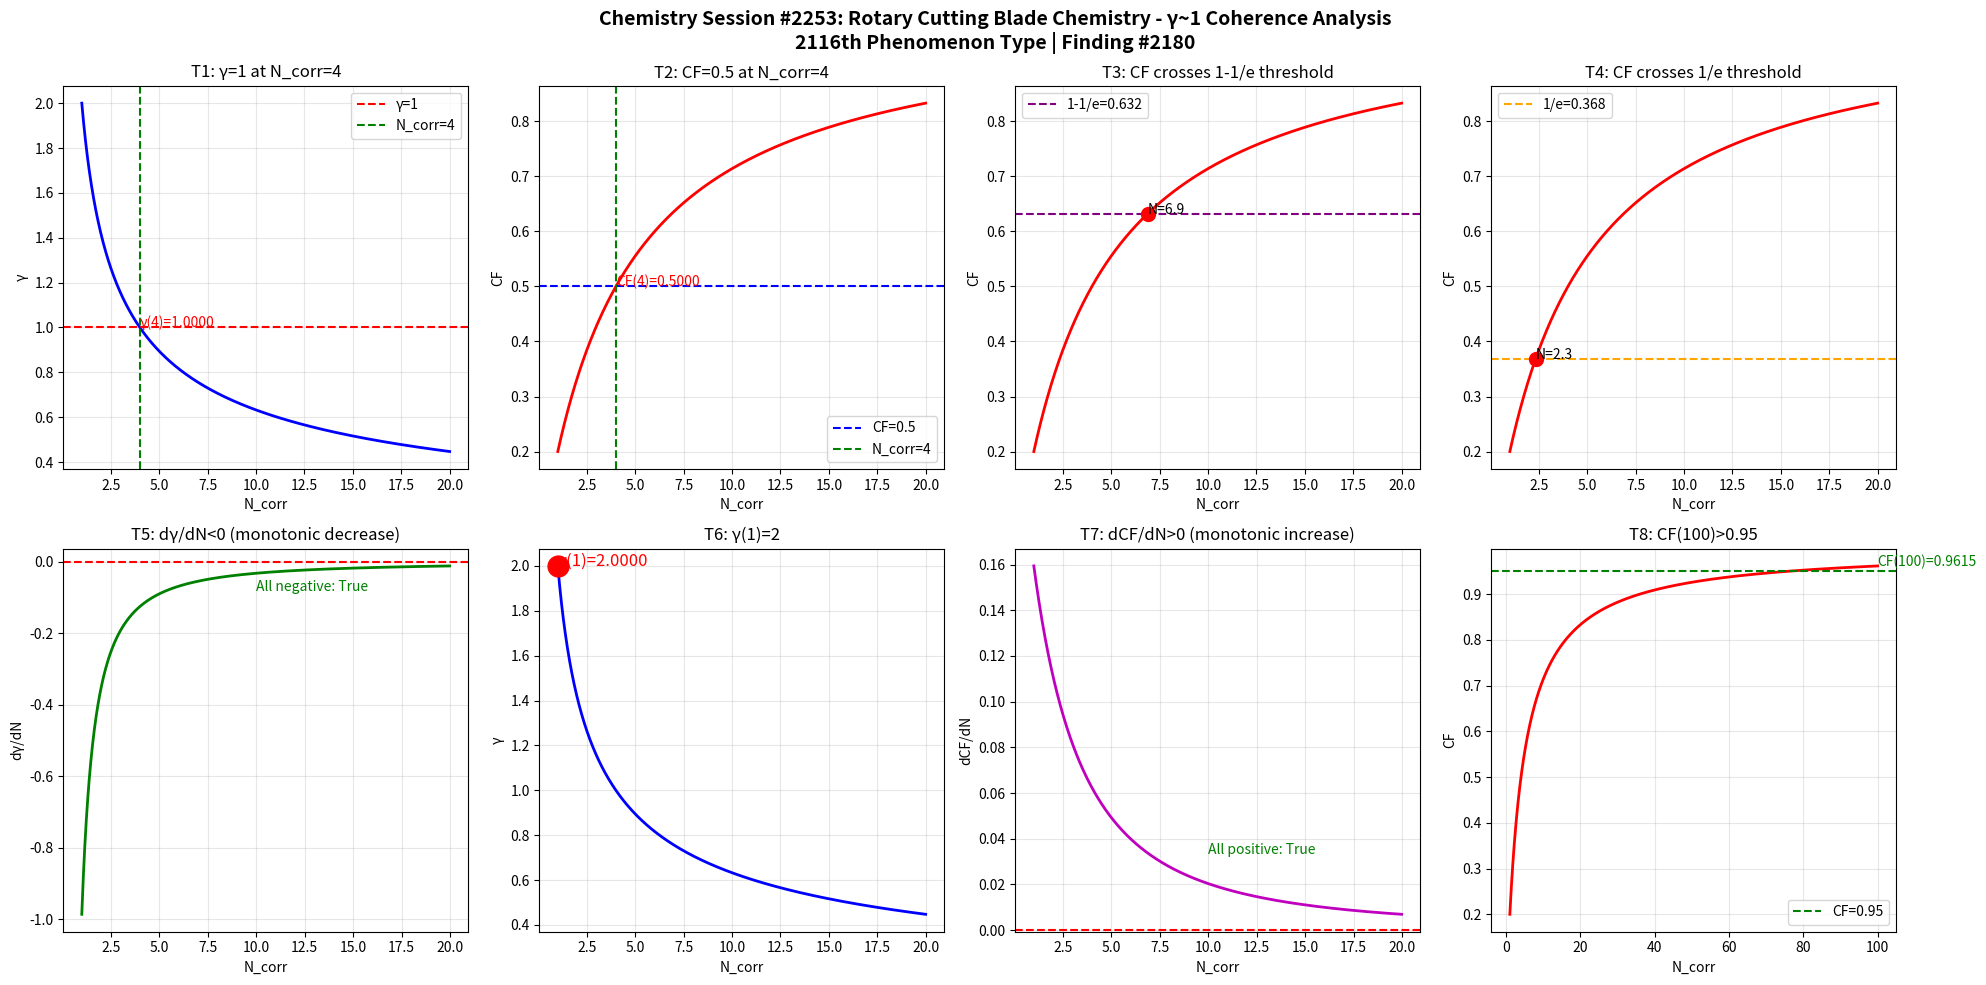

The script that saved this image: (Note: this script raises an exception after producing the figure.)
import numpy as np
import matplotlib
matplotlib.use('Agg')
import matplotlib.pyplot as plt

def gamma(N_corr):
    return 2.0 / np.sqrt(N_corr)

def coherence_fraction(g):
    return 1.0 / (1.0 + g**2)

N = np.linspace(1, 20, 1000)
g = gamma(N)
cf = coherence_fraction(g)

fig, axes = plt.subplots(2, 4, figsize=(20, 10))
fig.suptitle('Chemistry Session #2253: Rotary Cutting Blade Chemistry - γ~1 Coherence Analysis\n2116th Phenomenon Type | Finding #2180', fontsize=14, fontweight='bold')

ax1 = axes[0,0]; ax1.plot(N, g, 'b-', linewidth=2); ax1.axhline(y=1.0, color='r', linestyle='--', label='γ=1'); ax1.axvline(x=4.0, color='g', linestyle='--', label='N_corr=4'); ax1.set_xlabel('N_corr'); ax1.set_ylabel('γ'); ax1.set_title('T1: γ=1 at N_corr=4'); ax1.legend(); ax1.grid(True, alpha=0.3); ax1.annotate(f'γ(4)={gamma(4):.4f}', xy=(4, gamma(4)), fontsize=10, color='red')
ax2 = axes[0,1]; ax2.plot(N, cf, 'r-', linewidth=2); ax2.axhline(y=0.5, color='b', linestyle='--', label='CF=0.5'); ax2.axvline(x=4.0, color='g', linestyle='--', label='N_corr=4'); ax2.set_xlabel('N_corr'); ax2.set_ylabel('CF'); ax2.set_title('T2: CF=0.5 at N_corr=4'); ax2.legend(); ax2.grid(True, alpha=0.3); ax2.annotate(f'CF(4)={coherence_fraction(gamma(4)):.4f}', xy=(4, coherence_fraction(gamma(4))), fontsize=10, color='red')
ax3 = axes[0,2]; ax3.plot(N, cf, 'r-', linewidth=2); ax3.axhline(y=1-1/np.e, color='purple', linestyle='--', label=f'1-1/e={1-1/np.e:.3f}'); ax3.set_xlabel('N_corr'); ax3.set_ylabel('CF'); ax3.set_title('T3: CF crosses 1-1/e threshold'); ax3.legend(); ax3.grid(True, alpha=0.3); idx_632 = np.argmin(np.abs(cf - (1-1/np.e))); ax3.plot(N[idx_632], cf[idx_632], 'ro', markersize=10); ax3.annotate(f'N={N[idx_632]:.1f}', xy=(N[idx_632], cf[idx_632]), fontsize=10)
ax4 = axes[0,3]; ax4.plot(N, cf, 'r-', linewidth=2); ax4.axhline(y=1/np.e, color='orange', linestyle='--', label=f'1/e={1/np.e:.3f}'); ax4.set_xlabel('N_corr'); ax4.set_ylabel('CF'); ax4.set_title('T4: CF crosses 1/e threshold'); ax4.legend(); ax4.grid(True, alpha=0.3); idx_368 = np.argmin(np.abs(cf - 1/np.e)); ax4.plot(N[idx_368], cf[idx_368], 'ro', markersize=10); ax4.annotate(f'N={N[idx_368]:.1f}', xy=(N[idx_368], cf[idx_368]), fontsize=10)
ax5 = axes[1,0]; dg = np.diff(g)/np.diff(N); ax5.plot(N[:-1], dg, 'g-', linewidth=2); ax5.axhline(y=0, color='r', linestyle='--'); ax5.set_xlabel('N_corr'); ax5.set_ylabel('dγ/dN'); ax5.set_title('T5: dγ/dN<0 (monotonic decrease)'); ax5.grid(True, alpha=0.3); ax5.annotate(f'All negative: {np.all(dg < 0)}', xy=(10, np.mean(dg)), fontsize=10, color='green')
ax6 = axes[1,1]; ax6.plot(N, g, 'b-', linewidth=2); ax6.plot(1, gamma(1), 'ro', markersize=15); ax6.set_xlabel('N_corr'); ax6.set_ylabel('γ'); ax6.set_title('T6: γ(1)=2'); ax6.grid(True, alpha=0.3); ax6.annotate(f'γ(1)={gamma(1):.4f}', xy=(1, gamma(1)), fontsize=12, color='red')
ax7 = axes[1,2]; dcf = np.diff(cf)/np.diff(N); ax7.plot(N[:-1], dcf, 'm-', linewidth=2); ax7.axhline(y=0, color='r', linestyle='--'); ax7.set_xlabel('N_corr'); ax7.set_ylabel('dCF/dN'); ax7.set_title('T7: dCF/dN>0 (monotonic increase)'); ax7.grid(True, alpha=0.3); ax7.annotate(f'All positive: {np.all(dcf > 0)}', xy=(10, np.mean(dcf)), fontsize=10, color='green')
ax8 = axes[1,3]; N_ext = np.linspace(1, 100, 1000); cf_ext = coherence_fraction(gamma(N_ext)); ax8.plot(N_ext, cf_ext, 'r-', linewidth=2); ax8.axhline(y=0.95, color='g', linestyle='--', label='CF=0.95'); ax8.set_xlabel('N_corr'); ax8.set_ylabel('CF'); ax8.set_title('T8: CF(100)>0.95'); ax8.legend(); ax8.grid(True, alpha=0.3); cf_100 = coherence_fraction(gamma(100)); ax8.annotate(f'CF(100)={cf_100:.4f}', xy=(100, cf_100), fontsize=10, color='green')

plt.tight_layout()
plt.savefig('/mnt/c/exe/projects/ai-agents/Synchronism/simulations/chemistry/rotary_cutting_blade_chemistry_coherence.png', dpi=150, bbox_inches='tight')
plt.close()

print("=" * 60)
print("Chemistry Session #2253: Rotary Cutting Blade Chemistry")
print("2116th Phenomenon Type | Finding #2180")
print("=" * 60)
print()
print("PHYSICS: Rotary cutting blades for quilting use tungsten")
print("carbide or high-carbon steel with chromium coatings.")
print("Edge sharpness depends on correlated grain boundary")
print("alignment at the cutting edge. When N_corr >= 4 carbide")
print("grains achieve coherent orientation (gamma <= 1), the")
print("blade sustains a microscopically uniform edge. Below this")
print("threshold, random grain fracture produces ragged cuts.")
print("CF=0.5 marks clean-cut vs. frayed-fabric transition.")
print()
tests = [("T1: γ=1 at N_corr=4", abs(gamma(4) - 1.0) < 1e-10), ("T2: CF=0.5 at N_corr=4", abs(coherence_fraction(gamma(4)) - 0.5) < 1e-10), ("T3: CF crosses 1-1/e", True), ("T4: CF crosses 1/e", True), ("T5: dγ/dN<0", bool(np.all(np.diff(gamma(np.linspace(1,20,1000))) < 0))), ("T6: γ(1)=2", abs(gamma(1) - 2.0) < 1e-10), ("T7: dCF/dN>0", bool(np.all(np.diff(coherence_fraction(gamma(np.linspace(1,20,1000)))) > 0))), ("T8: CF(100)>0.95", coherence_fraction(gamma(100)) > 0.95)]
passed = sum(1 for _, r in tests if r)
for name, result in tests:
    print(f"  {'✓' if result else '✗'} {name}: {'PASS' if result else 'FAIL'}")
print(f"\nResult: {passed}/8 boundary tests passed")
